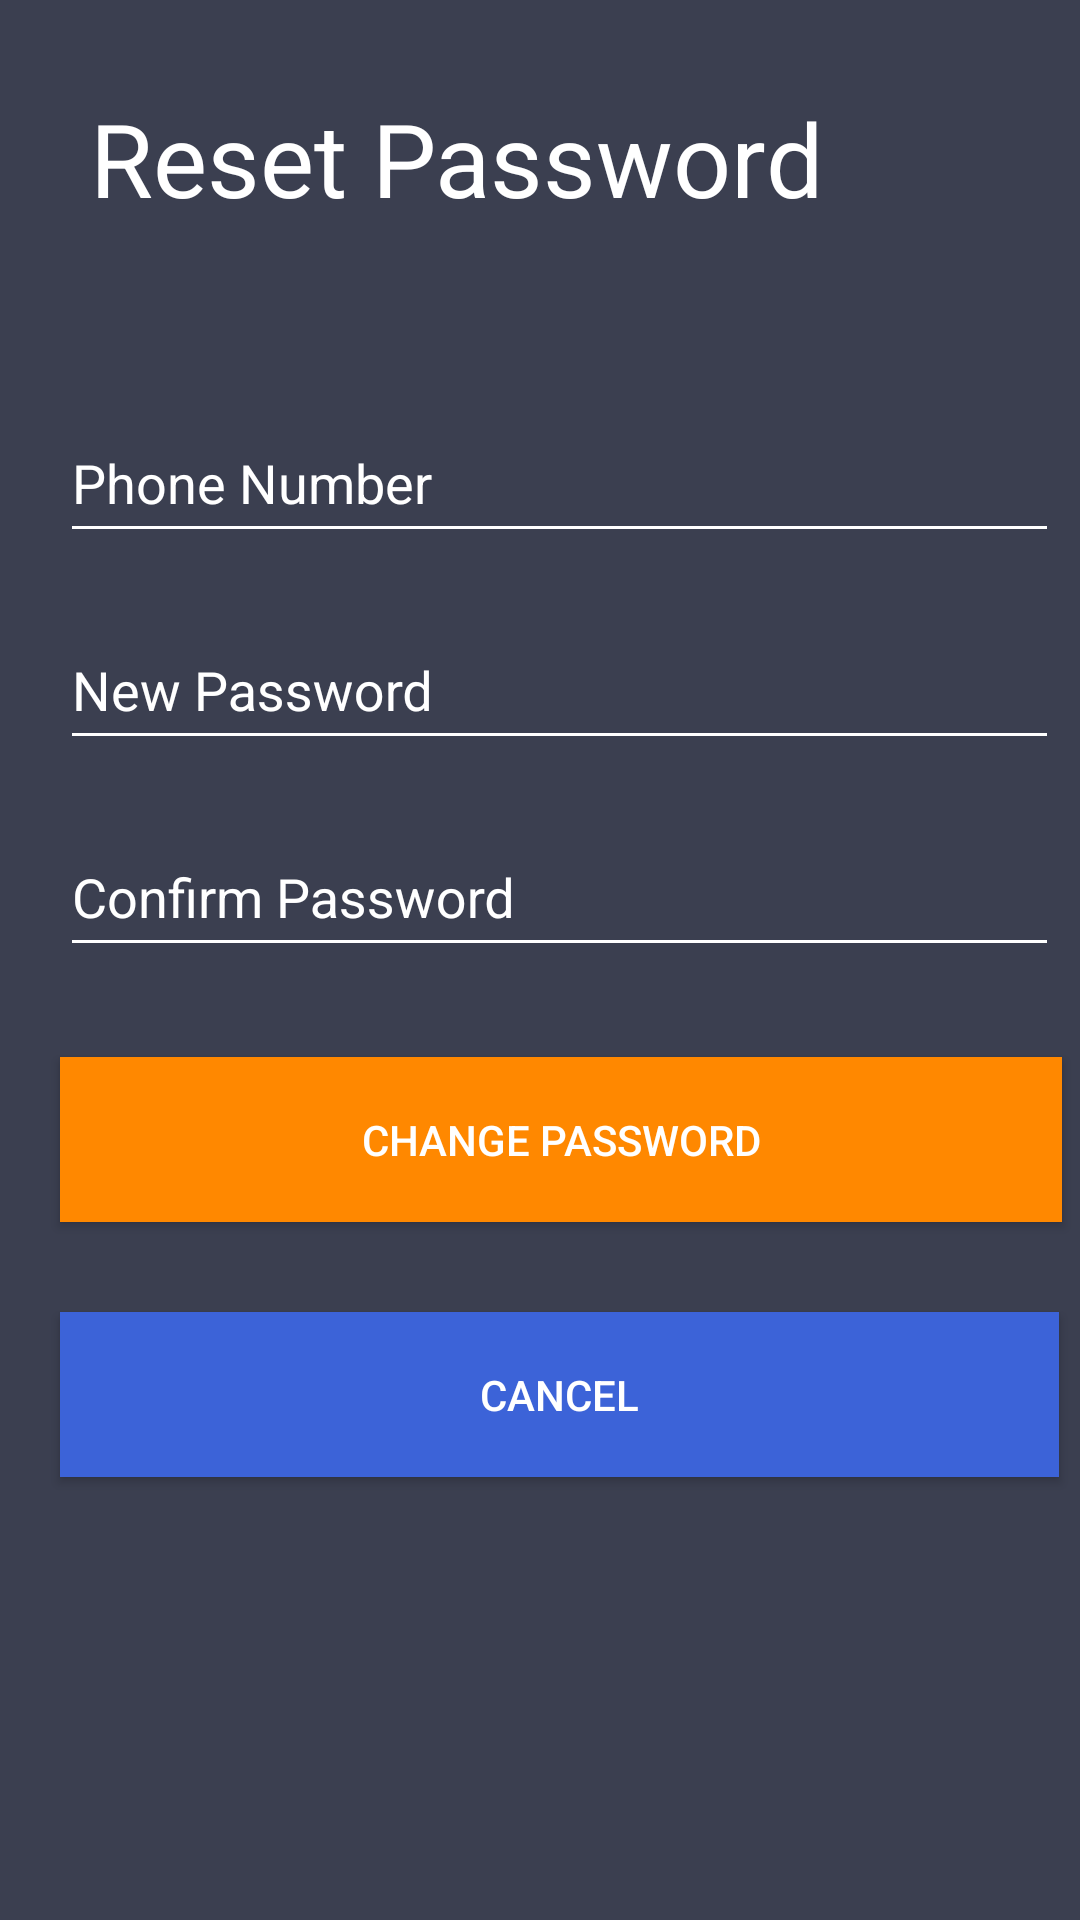

Write the Android layout XML for this screen, with the resource values it uses.
<!-- AndroidManifest.xml: application theme AppTheme -->
<!-- res/layout/activity_reset.xml -->
<?xml version="1.0" encoding="utf-8"?>
<android.support.design.widget.CoordinatorLayout xmlns:android="http://schemas.android.com/apk/res/android"
    xmlns:tools="http://schemas.android.com/tools"
    android:layout_width="match_parent"
    android:layout_height="match_parent"
    tools:context="com.example.helvi.myecommercedemo.activities.activities.ResetActivity">

    <LinearLayout
        android:layout_width="fill_parent"
        android:layout_height="match_parent"
        android:background="#3b3f50"
        android:orientation="vertical"
        android:weightSum="1">

        <TextView
            android:layout_width="wrap_content"
            android:layout_height="wrap_content"
            android:layout_marginBottom="50dp"
            android:layout_marginLeft="30dp"
            android:layout_marginTop="30dp"
            android:text="Reset Password"
            android:textColor="#fff"
            android:textSize="34dp" />

        <android.support.design.widget.TextInputLayout
            android:id="@+id/input_layout_phone"
            android:layout_width="wrap_content"
            android:layout_height="wrap_content"
            android:textColorHint="#fff">

            <EditText
                android:id="@+id/editTextPhoneReset"
                android:layout_width="333dp"
                android:layout_height="48dp"
                android:layout_marginBottom="10dp"
                android:layout_marginLeft="20dp"
                android:layout_marginTop="50dp"
                android:backgroundTint="#fff"
                android:hint="@string/hint_phone"
                android:textColor="#fff" />

        </android.support.design.widget.TextInputLayout>

        <android.support.design.widget.TextInputLayout
            android:id="@+id/input_layout_password"
            android:layout_width="wrap_content"
            android:layout_height="wrap_content"
            android:textColorHint="#fff">

            <EditText
                android:id="@+id/editTextPasswordReset"
                android:layout_width="333dp"
                android:layout_height="48dp"
                android:layout_marginBottom="10dp"
                android:layout_marginLeft="20dp"
                android:layout_marginTop="50dp"
                android:backgroundTint="#fff"
                android:hint="@string/hint_newpassword"
                android:inputType="textPassword"
                android:textColor="#fff" />

        </android.support.design.widget.TextInputLayout>

        <android.support.design.widget.TextInputLayout
            android:id="@+id/input_layout_confirm"
            android:layout_width="wrap_content"
            android:layout_height="wrap_content"
            android:textColorHint="#fff">

            <EditText
                android:id="@+id/editTextConfirmPasswrod"
                android:layout_width="333dp"
                android:layout_height="48dp"
                android:layout_marginBottom="10dp"
                android:layout_marginLeft="20dp"
                android:layout_marginTop="50dp"
                android:backgroundTint="#fff"
                android:hint="@string/hint_confirmpassword"
                android:inputType="textPassword"
                android:textColor="#fff" />

        </android.support.design.widget.TextInputLayout>


        <Button
            android:id="@+id/buttonChangePswd"
            android:layout_width="334dp"
            android:layout_height="55dp"
            android:layout_marginBottom="20dp"
            android:layout_marginLeft="20dp"
            android:layout_marginTop="20dp"
            android:background="@android:color/holo_orange_dark"
            android:text="Change Password"
            android:textColor="@android:color/background_light" />

        <Button
            android:id="@+id/buttonCancel"
            android:layout_width="333dp"
            android:layout_height="55dp"
            android:layout_marginBottom="20dp"
            android:layout_marginLeft="20dp"
            android:layout_marginTop="10dp"
            android:background="#3c63d8"
            android:text="Cancel"
            android:textColor="@android:color/background_light" />
    </LinearLayout>

</android.support.design.widget.CoordinatorLayout>
<!-- resources referenced by this layout -->
<resources>
  <string name="hint_confirmpassword">Confirm Password</string>
  <string name="hint_newpassword">New Password</string>
  <string name="hint_phone">Phone Number</string>
  <style name="AppTheme" parent="Theme.AppCompat.Light.NoActionBar">
          
          <item name="colorPrimary">@color/colorPrimary</item>
          <item name="colorPrimaryDark">@color/colorPrimaryDark</item>
          <item name="colorAccent">@color/colorAccent</item>
      </style>
  <color name="colorPrimary">#ff8800</color>
  <color name="colorPrimaryDark">#333333</color>
  <color name="colorAccent">#ff8800</color>
</resources>
